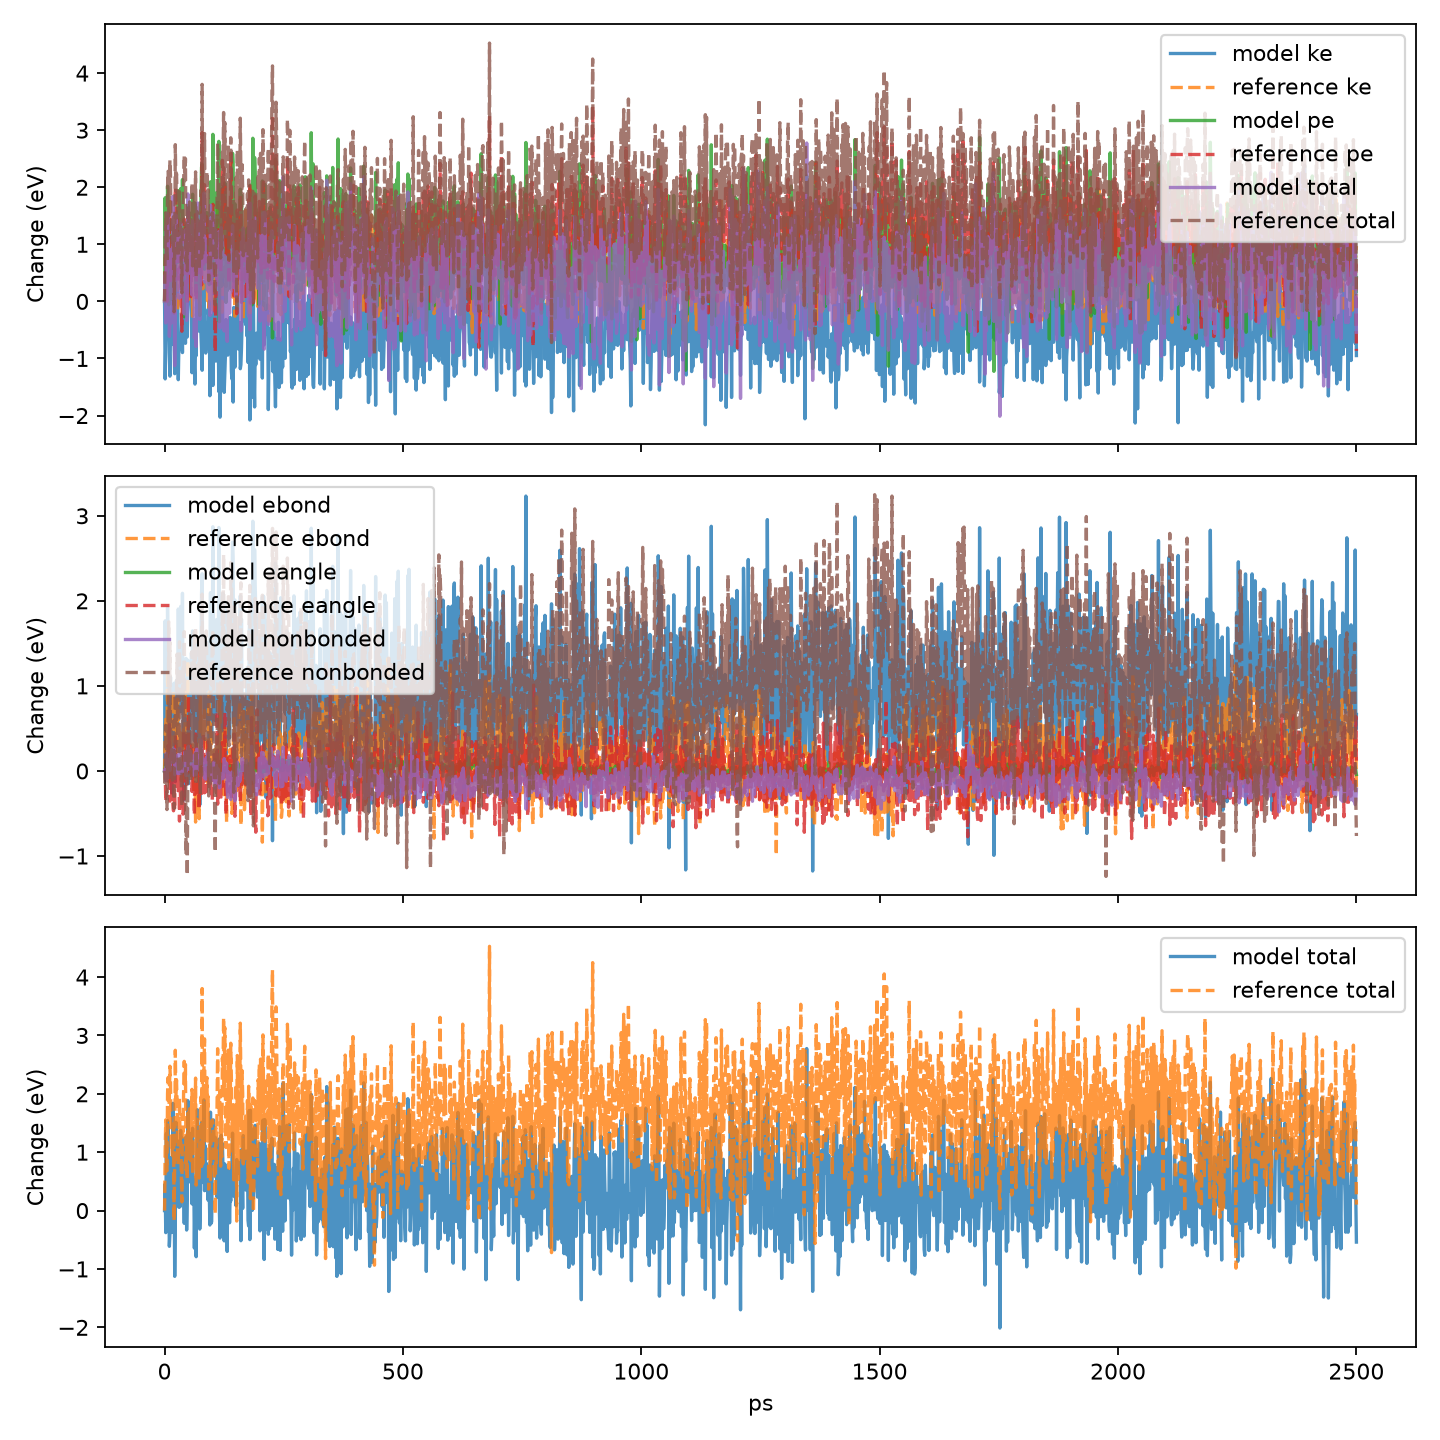

The table this chart was drawn from, first rows:
time_ps, model_pe, reference_pe, model_ebond, reference_ebond, model_eangle, reference_eangle, model_evdwl, reference_evdwl, model_ecoul, reference_ecoul, model_elong, reference_elong, model_nonbonded, reference_nonbonded, model_ke, reference_ke, model_total, reference_total
0.0, -30.58, -28.76, 8.457, 2.728, 1.271, 1.895, 9.519, 8.229, 226, 233.3, -275.8, -275, -40.3, -33.38, 8.123, 6.857, -22.45, -21.9
1.25, -28.76, -28.48, 10.22, 3.165, 1.301, 1.916, 9.6, 7.38, 225.9, 233.9, -275.8, -274.8, -40.28, -33.56, 6.765, 7.619, -21.99, -20.86
2.5, -30.18, -27.96, 8.874, 3.35, 1.364, 1.539, 9.435, 7.653, 225.9, 234.5, -275.8, -275, -40.42, -32.85, 7.352, 7.608, -22.83, -20.35
3.75, -28.9, -28.27, 9.879, 2.93, 1.324, 1.766, 9.46, 6.229, 226.2, 235.8, -275.7, -275, -40.1, -32.96, 7.76, 7.237, -21.13, -21.03
5.0, -30.43, -28.76, 8.596, 3.145, 1.371, 1.932, 9.609, 6.285, 225.8, 235, -275.8, -275.2, -40.4, -33.84, 8.388, 7.536, -22.04, -21.22
6.25, -28.56, -27.26, 10.38, 3.913, 1.286, 2.022, 9.887, 7.612, 225.7, 234.1, -275.8, -274.9, -40.22, -33.2, 7.647, 7.366, -20.91, -19.9
7.5, -29.1, -27.58, 9.739, 2.915, 1.332, 2.195, 9.403, 7.585, 226.1, 234.5, -275.7, -274.8, -40.17, -32.69, 8.082, 7.954, -21.02, -19.62
8.75, -30.63, -27.22, 8.353, 2.602, 1.296, 1.807, 9.341, 7.715, 226.2, 235.5, -275.8, -274.9, -40.28, -31.63, 8.596, 6.813, -22.04, -20.41
10.01, -30.28, -27.57, 8.612, 3.455, 1.285, 2.441, 9.507, 8.082, 226.1, 233.4, -275.7, -275, -40.18, -33.46, 7.219, 7.665, -23.06, -19.9
11.26, -29.65, -27.32, 9.318, 3.007, 1.326, 1.541, 9.522, 6.318, 226, 236.7, -275.8, -274.8, -40.3, -31.87, 6.814, 7.892, -22.84, -19.43
12.51, -29.2, -28.4, 9.559, 2.83, 1.364, 1.881, 9.428, 6.964, 226.2, 235, -275.7, -275, -40.12, -33.11, 7.653, 8.661, -21.54, -19.74
13.76, -30.28, -27.86, 8.52, 3.158, 1.356, 1.9, 9.635, 7.077, 226, 235, -275.7, -275, -40.16, -32.92, 7.662, 7.047, -22.62, -20.81
15.01, -30.54, -28.33, 8.2, 3.333, 1.312, 1.57, 9.518, 6.943, 226.2, 234.9, -275.8, -275.1, -40.05, -33.24, 7.712, 7.56, -22.83, -20.77
16.25, -29.82, -27.86, 8.917, 3.566, 1.343, 2.098, 9.632, 7.905, 226, 233.5, -275.7, -274.9, -40.08, -33.52, 7.558, 6.894, -22.26, -20.96
17.5, -29.68, -28.31, 9.126, 3.518, 1.349, 1.495, 9.525, 7.06, 226.1, 234.6, -275.8, -274.9, -40.15, -33.32, 9.064, 7.346, -20.62, -20.96
18.75, -29.47, -27.73, 9.432, 3.64, 1.293, 1.427, 9.859, 8.839, 225.7, 233.2, -275.7, -274.9, -40.2, -32.8, 7.365, 7.31, -22.11, -20.42
20.01, -29.28, -28.96, 9.489, 3.19, 1.282, 1.672, 9.198, 7.226, 226.5, 234.1, -275.7, -275.2, -40.05, -33.83, 7.439, 6.882, -21.84, -22.08
21.26, -30.43, -28.53, 8.603, 3.07, 1.308, 1.439, 9.636, 6.99, 225.8, 235, -275.7, -275, -40.35, -33.04, 6.856, 7.549, -23.58, -20.98
22.51, -30.49, -26.77, 8.332, 3.394, 1.392, 2.315, 9.442, 8.061, 226.1, 234.4, -275.8, -274.9, -40.21, -32.48, 7.812, 7.614, -22.68, -19.16
23.76, -29.6, -27.02, 9.303, 3.551, 1.351, 2.225, 9.456, 7.842, 226, 234.2, -275.7, -274.9, -40.26, -32.79, 8.665, 7.044, -20.94, -19.97
25.01, -29.24, -27.59, 9.524, 3.011, 1.433, 1.795, 9.589, 8.661, 226, 234, -275.8, -275.1, -40.2, -32.39, 7.89, 7.921, -21.35, -19.67
26.26, -29.66, -27.33, 9.159, 2.956, 1.3, 1.73, 9.57, 6.457, 226.1, 236.4, -275.8, -274.9, -40.12, -32.01, 8.415, 7.275, -21.25, -20.05
27.51, -29.89, -27.63, 9.007, 3.573, 1.311, 1.884, 9.6, 6.81, 226, 235, -275.8, -274.9, -40.21, -33.08, 8.33, 6.704, -21.56, -20.92
28.76, -28.64, -28.44, 10.36, 3.242, 1.337, 1.644, 9.514, 7.214, 225.9, 234.3, -275.8, -274.9, -40.34, -33.32, 6.751, 7.313, -21.89, -21.12
30.02, -29.76, -28.29, 9.196, 3.267, 1.329, 1.854, 9.621, 7.989, 225.9, 233.7, -275.8, -275.1, -40.29, -33.41, 7.367, 7.906, -22.39, -20.38
31.27, -29.41, -27.49, 9.223, 3.073, 1.401, 1.306, 9.577, 8.582, 226.1, 234.5, -275.7, -274.9, -40.04, -31.86, 7.293, 7.503, -22.12, -19.98
32.52, -29.68, -28.27, 9.154, 2.981, 1.255, 1.782, 9.54, 7.303, 226.1, 234.6, -275.7, -274.9, -40.09, -33.04, 7.29, 7.531, -22.39, -20.74
33.77, -28.6, -28.22, 10.39, 3.175, 1.345, 1.517, 9.537, 7.27, 225.9, 234.8, -275.8, -275, -40.34, -32.91, 7.521, 7.609, -21.08, -20.61
35.02, -29.81, -28.89, 9.171, 2.616, 1.344, 1.986, 9.51, 8.718, 225.9, 233, -275.8, -275.2, -40.32, -33.49, 7.552, 7.647, -22.26, -21.25
36.27, -29.67, -29.28, 9.22, 2.688, 1.35, 1.83, 9.627, 8.782, 225.9, 232.7, -275.8, -275.3, -40.24, -33.8, 7.888, 7.53, -21.78, -21.75
37.52, -28.44, -28.19, 10.55, 2.593, 1.243, 1.671, 9.579, 7.563, 226, 235, -275.8, -275, -40.23, -32.45, 7.227, 7.926, -21.21, -20.26
38.77, -29.72, -28.12, 9.17, 2.642, 1.327, 1.388, 9.548, 7.116, 226, 235.7, -275.8, -275, -40.21, -32.15, 8.296, 7.562, -21.42, -20.56
40.02, -30.78, -27.47, 8.114, 3.218, 1.352, 2.365, 9.702, 6.153, 225.8, 235.6, -275.8, -274.8, -40.25, -33.05, 8.797, 7.646, -21.99, -19.82
41.27, -30.84, -27.32, 8.177, 2.996, 1.288, 1.431, 9.551, 7.132, 225.9, 236.1, -275.8, -275, -40.31, -31.75, 8.175, 7.971, -22.67, -19.35
42.52, -29.5, -27.74, 9.316, 2.981, 1.271, 1.833, 9.561, 7.203, 226.1, 235, -275.7, -274.8, -40.08, -32.55, 7.904, 7.948, -21.59, -19.79
43.77, -29.61, -27.41, 9.38, 3.671, 1.255, 1.916, 9.484, 7.268, 226, 234.7, -275.8, -275, -40.25, -33, 7.389, 8.006, -22.22, -19.4
45.02, -29.25, -28.61, 9.781, 3.449, 1.323, 2.313, 9.744, 7.76, 225.7, 232.9, -275.8, -275.1, -40.36, -34.37, 8.066, 7.395, -21.19, -21.21
46.27, -30.44, -28.54, 8.466, 3.39, 1.34, 1.738, 9.61, 8.158, 225.9, 233.4, -275.7, -275.2, -40.24, -33.67, 7.65, 7.836, -22.79, -20.7
47.52, -29.76, -28.82, 9.168, 3.546, 1.318, 2.248, 9.336, 8.789, 226.2, 231.7, -275.8, -275.1, -40.24, -34.61, 7.499, 7.449, -22.26, -21.37
48.77, -28.9, -27.55, 9.76, 4.027, 1.41, 1.87, 9.442, 9.168, 226.2, 232.4, -275.7, -275, -40.07, -33.45, 8.327, 7.324, -20.57, -20.23
50.02, -30.44, -27.2, 8.307, 2.841, 1.271, 2.777, 9.423, 7.559, 226.3, 234.6, -275.8, -274.9, -40.01, -32.81, 8.76, 6.889, -21.68, -20.31
51.27, -30.14, -28.42, 8.828, 2.863, 1.321, 2.015, 9.819, 7.882, 225.6, 233.9, -275.7, -275, -40.28, -33.29, 8.263, 7.545, -21.87, -20.87
52.52, -30.09, -27.59, 8.689, 2.972, 1.285, 2.106, 9.738, 7.119, 226, 235.1, -275.8, -274.9, -40.06, -32.67, 8.129, 7.428, -21.96, -20.16
53.77, -29.68, -27.84, 9.126, 3.016, 1.324, 2.204, 9.305, 7.468, 226.3, 234.3, -275.8, -274.8, -40.13, -33.06, 8.369, 7.409, -21.31, -20.43
55.02, -29.43, -28.68, 9.427, 2.768, 1.251, 2.064, 9.54, 7.852, 226.1, 233.6, -275.8, -275, -40.1, -33.51, 8.123, 7.63, -21.3, -21.05
56.27, -29.03, -27.94, 9.847, 2.736, 1.362, 2.203, 9.703, 7.451, 225.8, 234.5, -275.7, -274.9, -40.24, -32.88, 7.901, 7.748, -21.13, -20.19
57.52, -29.21, -27.65, 9.683, 2.676, 1.315, 1.654, 9.63, 7.649, 225.9, 235.2, -275.8, -274.8, -40.21, -31.98, 6.874, 7.821, -22.34, -19.83
58.77, -28.7, -27.88, 10.1, 3.06, 1.351, 1.965, 9.697, 8.012, 225.9, 234.1, -275.8, -275, -40.15, -32.9, 7.656, 6.596, -21.04, -21.28
60.03, -29.76, -28.31, 9.134, 2.82, 1.361, 1.974, 9.477, 7.581, 226, 234.3, -275.8, -275, -40.25, -33.1, 7.663, 7.559, -22.09, -20.75
61.28, -29.7, -28.09, 9.271, 2.49, 1.381, 1.872, 9.733, 7.224, 225.7, 235.3, -275.8, -275, -40.35, -32.45, 7.807, 7.587, -21.89, -20.51
62.53, -30.04, -27.63, 8.814, 2.736, 1.268, 1.379, 9.5, 7.433, 226.1, 235.7, -275.7, -274.9, -40.13, -31.75, 6.948, 7.723, -23.1, -19.91
63.78, -28.85, -27.53, 9.951, 2.819, 1.317, 2.07, 9.45, 6.684, 226.1, 235.8, -275.7, -274.9, -40.12, -32.42, 6.675, 7.139, -22.18, -20.39
65.03, -29.77, -27.24, 9.038, 2.128, 1.275, 2.33, 9.641, 6.929, 226.1, 236.4, -275.8, -275, -40.09, -31.7, 7.554, 7.605, -22.22, -19.63
66.28, -30.41, -28.74, 8.547, 2.522, 1.384, 2.284, 9.595, 7.629, 225.8, 234, -275.7, -275.2, -40.35, -33.55, 7.173, 7.276, -23.24, -21.47
67.53, -29.85, -27.48, 8.853, 2.966, 1.347, 1.856, 9.601, 5.96, 226.1, 236.7, -275.7, -275, -40.05, -32.31, 8.258, 7.147, -21.59, -20.34
68.78, -29, -27.57, 9.92, 2.699, 1.372, 2.142, 9.651, 6.769, 225.8, 235.6, -275.7, -274.8, -40.3, -32.41, 8.278, 6.94, -20.73, -20.63
70.03, -29.21, -28.06, 9.519, 2.567, 1.364, 1.593, 9.434, 6.625, 226.2, 236.1, -275.8, -275, -40.09, -32.22, 8.086, 7.398, -21.12, -20.66
71.28, -30.13, -28.26, 8.731, 2.946, 1.259, 1.831, 9.489, 7.453, 226.2, 234.6, -275.8, -275.1, -40.12, -33.04, 7.875, 7.223, -22.25, -21.04
72.53, -29.11, -28.21, 9.713, 2.167, 1.283, 1.439, 9.664, 6.48, 226, 236.6, -275.7, -274.9, -40.1, -31.81, 7.602, 6.859, -21.5, -21.35
73.78, -30.82, -27.39, 8.059, 2.643, 1.343, 1.809, 9.453, 8.515, 226.1, 234.4, -275.8, -274.8, -40.22, -31.84, 8.052, 6.681, -22.77, -20.71
... 1,940 more rows
